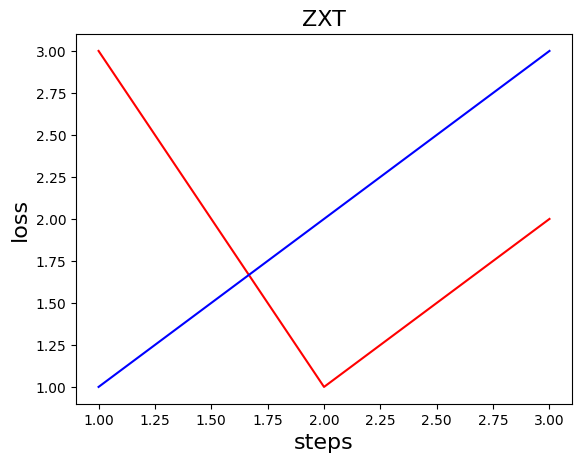

This chart was generated by the following Python code:
#-*- coding:utf-8 -*-
import numpy as np
import matplotlib.pyplot as plt
plt.rcParams['font.sans-serif']=['SimHei'] #用来正常显示中文标签 
plt.rcParams['axes.unicode_minus']=False #用来正常显示负号

#画折线图
def drawZXT(x1, y1, x2, y2, xLabel, yLabel, titleName):
	plt.figure("ZXT")

	plt.plot(x1,y1,color='red',label='line1')
	plt.plot(x2,y2,color='blue',label='line2')
	
	plt.xlabel('%s'%xLabel, fontsize=16)
	plt.ylabel('%s'%yLabel, fontsize=16)
	plt.title('%s'%titleName, fontsize=16)
	plt.savefig('ZXT.png', dpi=75)

if __name__ == '__main__':
	#===>
	drawZXT([1,2,3],[3,1,2],[1,2,3],[1,2,3],"steps","loss","ZXT")
	#<===	
